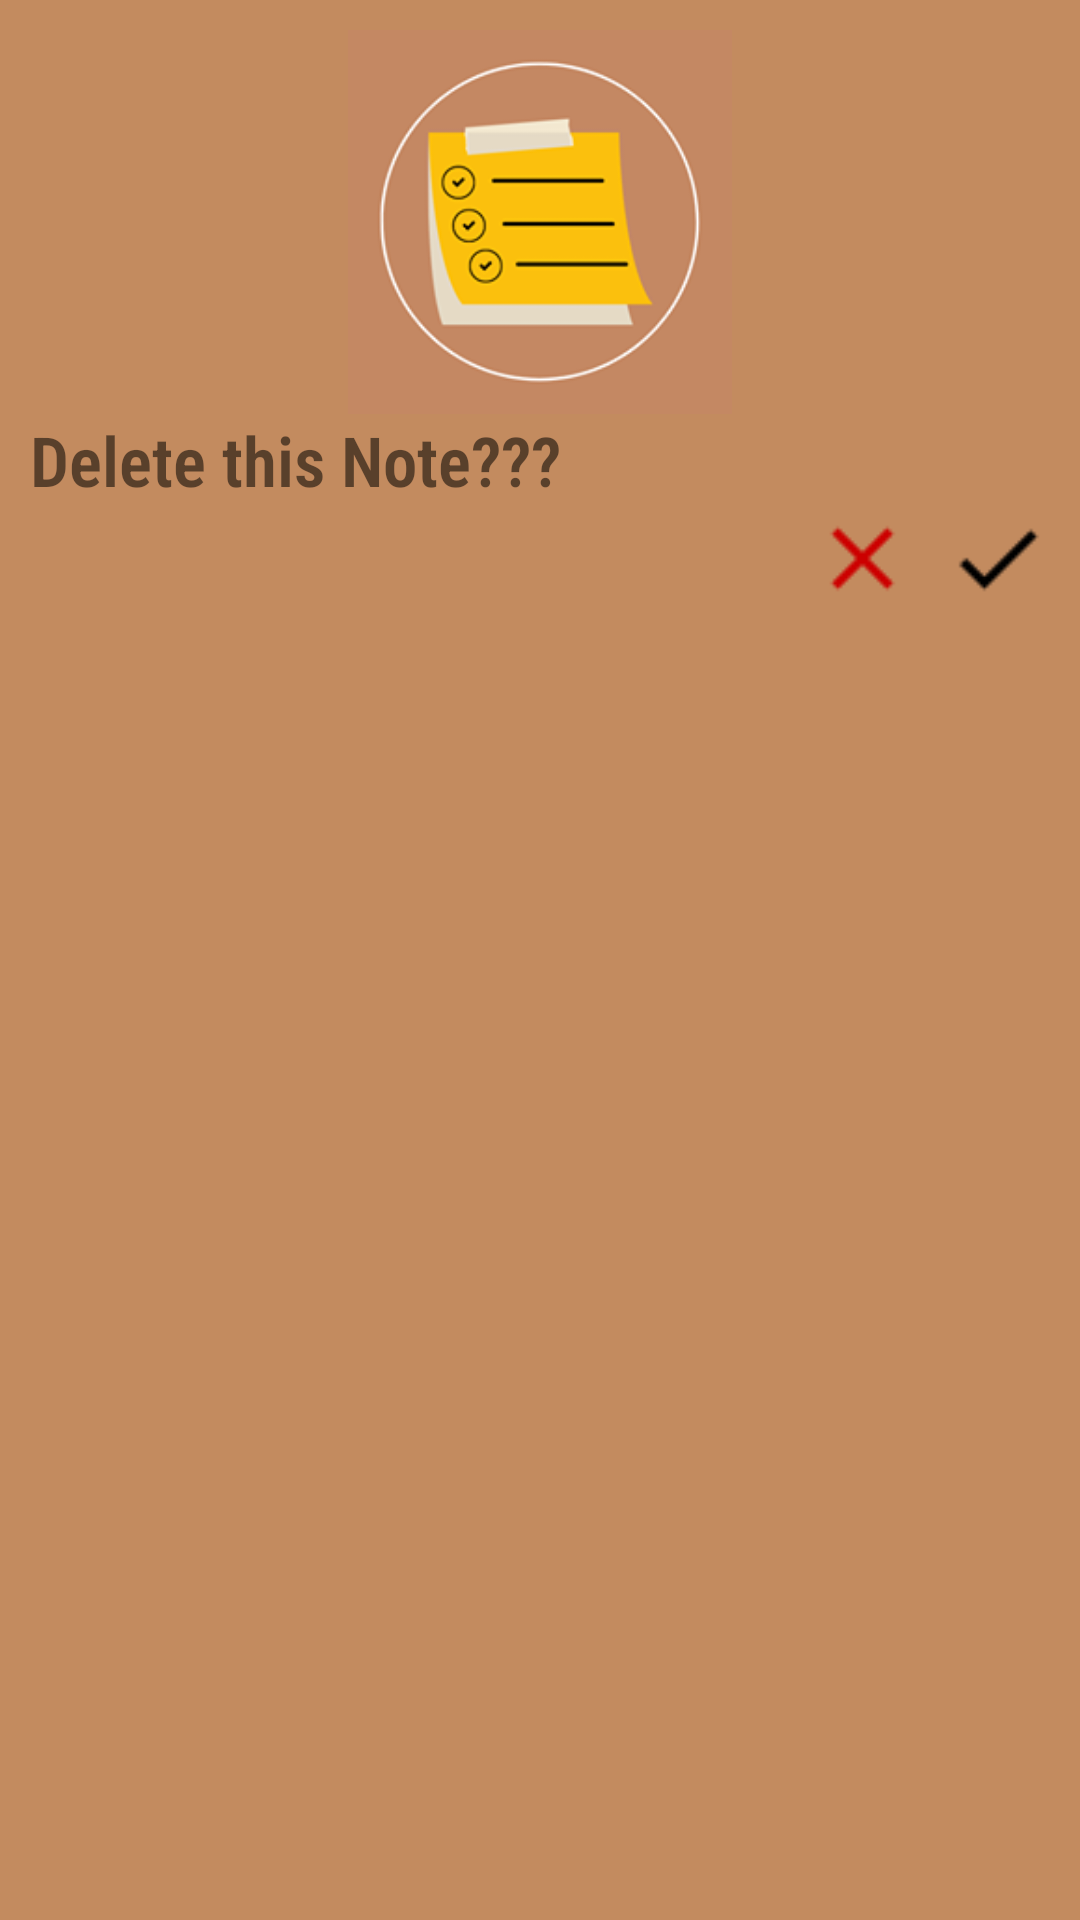

Reconstruct the res/layout file that produces this screen, plus the resources it refers to.
<!-- AndroidManifest.xml: application theme Theme.Planner.NoActionBar -->
<!-- res/layout/popupdelete.xml -->
<?xml version="1.0" encoding="utf-8"?>
<LinearLayout xmlns:android="http://schemas.android.com/apk/res/android"
    xmlns:app="http://schemas.android.com/apk/res-auto"
    android:id="@+id/getparentlinear"
    android:layout_width="match_parent"
    android:layout_height="match_parent"
    android:background="#C38B5F"
    android:orientation="vertical"
    android:padding="30px">

    <ImageView
        android:id="@+id/imageView2"
        android:layout_width="match_parent"
        android:layout_height="128dp"
        app:srcCompat="@drawable/logo" />

    <TextView
        android:id="@+id/thngstodo"
        android:layout_width="match_parent"
        android:layout_height="wrap_content"
        android:fontFamily="sans-serif-condensed-light"
        android:text="Delete this Note???"
        android:textSize="23sp"
        android:textStyle="bold" />

    <LinearLayout
        android:layout_width="wrap_content"
        android:layout_height="wrap_content"
        android:layout_gravity="right"
        android:orientation="horizontal">

        <Button
            android:id="@+id/notfinished"
            android:layout_width="35dp"
            android:layout_height="35dp"
            android:layout_marginEnd="30px"
            android:layout_marginRight="30px"
            android:layout_weight="1"
            android:background="@drawable/cancel"
            app:backgroundTint="@android:color/holo_red_dark"
            app:iconPadding="0dp" />

        <Button
            android:id="@+id/done"
            android:layout_width="35dp"
            android:layout_height="35dp"
            android:layout_weight="1"
            android:background="@drawable/check"
            app:backgroundTint="@color/black"
            app:iconPadding="0dp" />
    </LinearLayout>

</LinearLayout>
<!-- resources referenced by this layout -->
<resources>
  <color name="black">#FF000000</color>
  <!-- drawable cancel: png bitmap (drawable, 219 bytes) -->
  <!-- drawable check: png bitmap (drawable, 216 bytes) -->
  <!-- drawable logo: png bitmap (drawable-v24, 18292 bytes) -->
  <style name="Theme.Planner.NoActionBar">
          <item name="windowActionBar">false</item>
          <item name="windowNoTitle">true</item>
      </style>
</resources>
